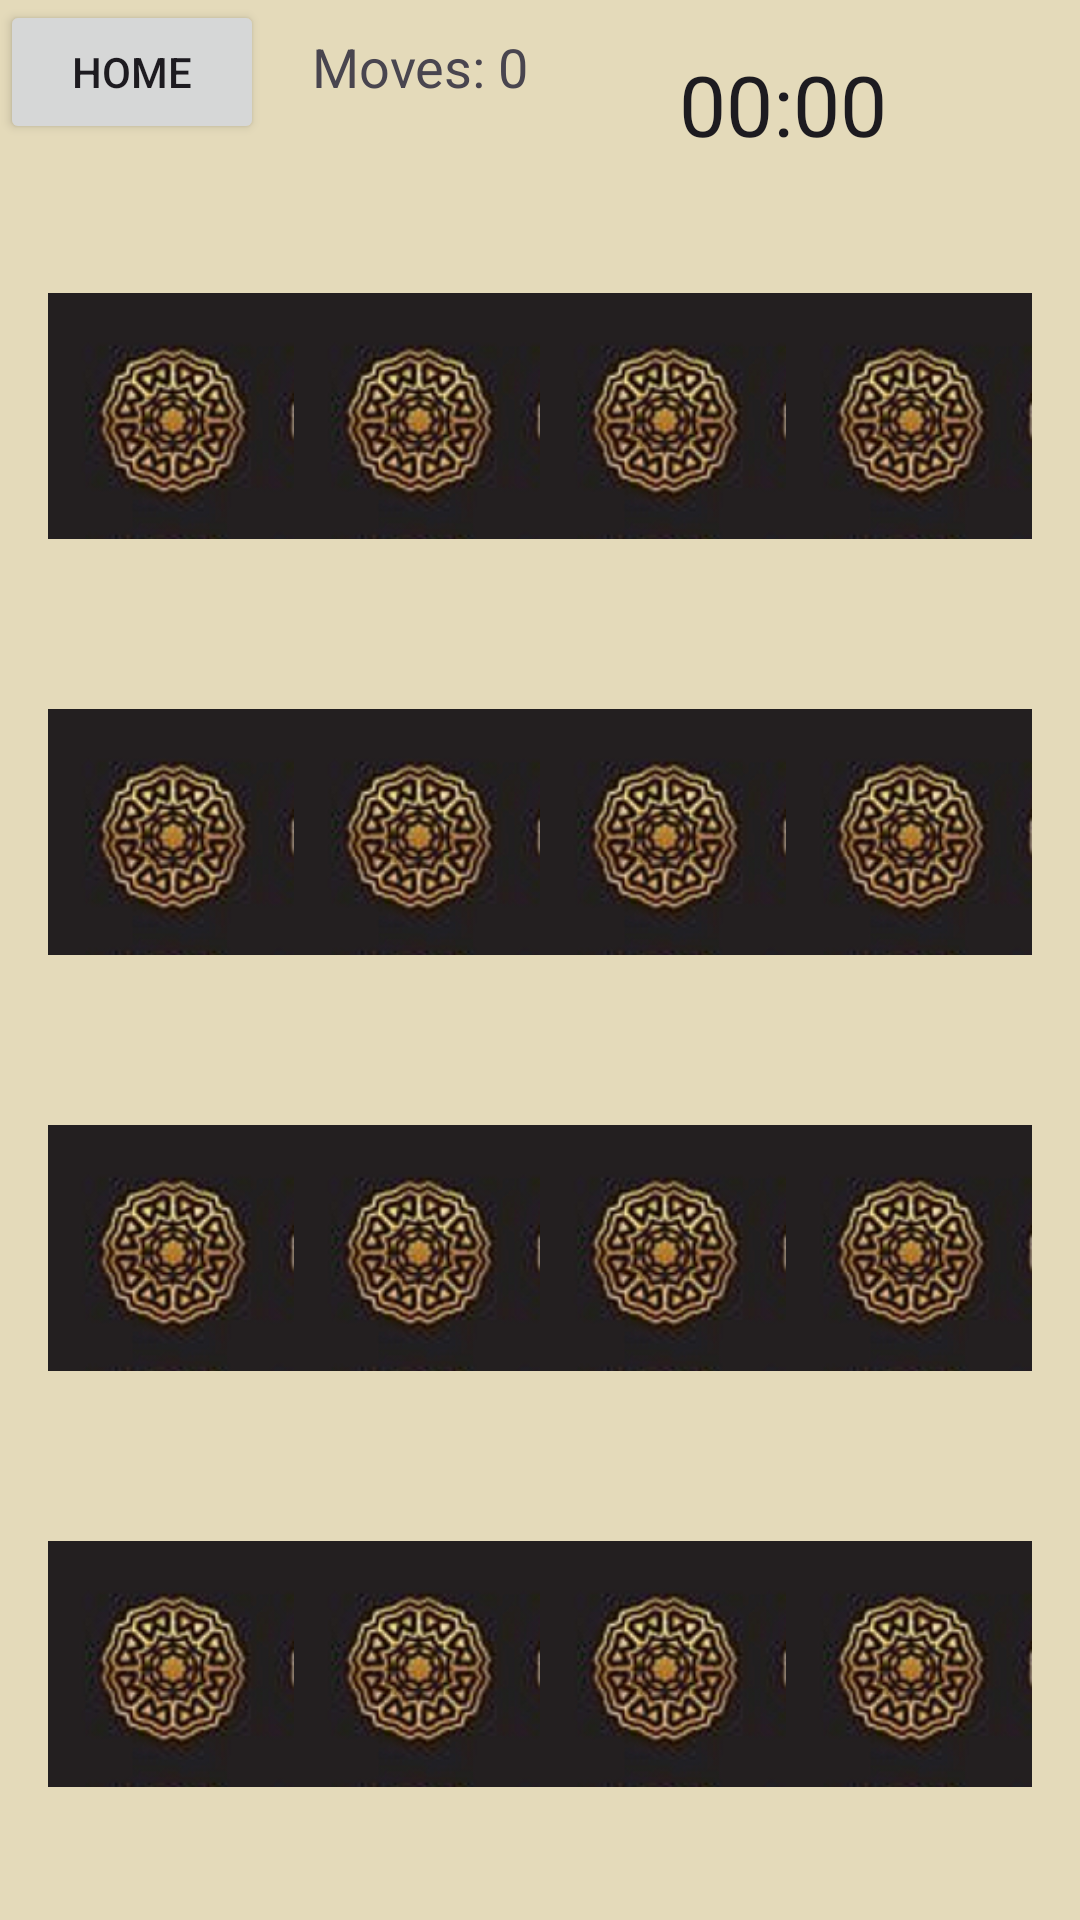

Android layout source for this screen:
<!-- AndroidManifest.xml: application theme Theme.Efta -->
<!-- res/layout/activity_game3.xml -->
<LinearLayout
    xmlns:android="http://schemas.android.com/apk/res/android"
    android:layout_width="match_parent"
    android:layout_height="match_parent"
    android:orientation="vertical">

    
    <GridLayout
        android:layout_width="match_parent"
        android:background="#E4DABA"
        android:layout_height="wrap_content"
        android:columnCount="5"
        android:rowCount="1">


        <Button
            android:id="@+id/returnHomeButton"
            android:layout_width="wrap_content"
            android:layout_height="wrap_content"
            android:text="Home" />


        <TextView
            android:id="@+id/moveCountTextView"
            android:layout_width="wrap_content"
            android:layout_height="wrap_content"
            android:text="Moves: 0"
            android:textSize="18sp"
            android:layout_centerHorizontal="true"
            android:layout_marginLeft="16dp"/>

        <Chronometer
            android:id="@+id/chronometer"
            android:layout_width="wrap_content"
            android:layout_height="wrap_content"
            android:textSize="28sp"
            android:layout_gravity="center"
            android:layout_marginTop="16dp"
            android:layout_marginLeft="50dp"
            />



        
        

    </GridLayout>

    

    <GridLayout xmlns:android="http://schemas.android.com/apk/res/android"
        android:layout_width="match_parent"
        android:layout_height="match_parent"
        android:columnCount="4"
        android:background="#E4DABA"
        android:padding="16dp"
        android:rowCount="4">



        <ImageView
            android:id="@+id/card1"
            android:layout_width="0dp"
            android:layout_height="0dp"
            android:layout_rowWeight="1"
            android:layout_columnWeight="1"
            android:onClick="onCardClick"
            android:scaleType="centerInside"
            android:src="@drawable/card_back" />

        <ImageView
            android:id="@+id/card2"
            android:layout_width="0dp"
            android:layout_height="0dp"
            android:layout_rowWeight="1"
            android:layout_columnWeight="1"
            android:onClick="onCardClick"
            android:scaleType="centerInside"
            android:src="@drawable/card_back" />

        <ImageView
            android:id="@+id/card3"
            android:layout_width="0dp"
            android:layout_height="0dp"
            android:layout_rowWeight="1"
            android:layout_columnWeight="1"
            android:onClick="onCardClick"
            android:scaleType="centerInside"
            android:src="@drawable/card_back" />

        <ImageView
            android:id="@+id/card4"
            android:layout_width="0dp"
            android:layout_height="0dp"
            android:layout_rowWeight="1"
            android:layout_columnWeight="1"
            android:onClick="onCardClick"
            android:scaleType="centerInside"
            android:src="@drawable/card_back" />

        <ImageView
            android:id="@+id/card5"
            android:layout_width="0dp"
            android:layout_height="0dp"
            android:layout_rowWeight="1"
            android:layout_columnWeight="1"
            android:onClick="onCardClick"
            android:scaleType="centerInside"
            android:src="@drawable/card_back" />

        <ImageView
            android:id="@+id/card6"
            android:layout_width="0dp"
            android:layout_height="0dp"
            android:layout_rowWeight="1"
            android:layout_columnWeight="1"
            android:onClick="onCardClick"
            android:scaleType="centerInside"
            android:src="@drawable/card_back" />

        <ImageView
            android:id="@+id/card7"
            android:layout_width="0dp"
            android:layout_height="0dp"
            android:layout_rowWeight="1"
            android:layout_columnWeight="1"
            android:onClick="onCardClick"
            android:scaleType="centerInside"
            android:src="@drawable/card_back" />

        <ImageView
            android:id="@+id/card8"
            android:layout_width="0dp"
            android:layout_height="0dp"
            android:layout_rowWeight="1"
            android:layout_columnWeight="1"
            android:onClick="onCardClick"
            android:scaleType="centerInside"
            android:src="@drawable/card_back" />

        <ImageView
            android:id="@+id/card9"
            android:layout_width="0dp"
            android:layout_height="0dp"
            android:layout_rowWeight="1"
            android:layout_columnWeight="1"
            android:onClick="onCardClick"
            android:scaleType="centerInside"
            android:src="@drawable/card_back" />

        <ImageView
            android:id="@+id/card101"
            android:layout_width="0dp"
            android:layout_height="0dp"
            android:layout_rowWeight="1"
            android:layout_columnWeight="1"
            android:onClick="onCardClick"
            android:scaleType="centerInside"
            android:src="@drawable/card_back" />

        <ImageView
            android:id="@+id/card102"
            android:layout_width="0dp"
            android:layout_height="0dp"
            android:layout_rowWeight="1"
            android:layout_columnWeight="1"
            android:onClick="onCardClick"
            android:scaleType="centerInside"
            android:src="@drawable/card_back" />
        <ImageView
            android:id="@+id/card103"
            android:layout_width="0dp"
            android:layout_height="0dp"
            android:layout_rowWeight="1"
            android:layout_columnWeight="1"
            android:onClick="onCardClick"
            android:scaleType="centerInside"
            android:src="@drawable/card_back" />

        <ImageView
            android:id="@+id/card104"
            android:layout_width="0dp"
            android:layout_height="0dp"
            android:layout_rowWeight="1"
            android:layout_columnWeight="1"
            android:onClick="onCardClick"
            android:scaleType="centerInside"
            android:src="@drawable/card_back" />
        <ImageView
            android:id="@+id/card105"
            android:layout_width="0dp"
            android:layout_height="0dp"
            android:layout_rowWeight="1"
            android:layout_columnWeight="1"
            android:onClick="onCardClick"
            android:scaleType="centerInside"
            android:src="@drawable/card_back" />
        <ImageView
            android:id="@+id/card106"
            android:layout_width="0dp"
            android:layout_height="0dp"
            android:layout_rowWeight="1"
            android:layout_columnWeight="1"
            android:onClick="onCardClick"
            android:scaleType="centerInside"
            android:src="@drawable/card_back" />
        <ImageView
            android:id="@+id/card107"
            android:layout_width="0dp"
            android:layout_height="0dp"
            android:layout_rowWeight="1"
            android:layout_columnWeight="1"
            android:onClick="onCardClick"
            android:scaleType="centerInside"
            android:src="@drawable/card_back" />



        

    </GridLayout>

</LinearLayout>
<!-- resources referenced by this layout -->
<resources>
  <!-- drawable card_back: jpg bitmap (drawable, 49622 bytes) -->
  <style name="Theme.Efta" parent="Base.Theme.Efta" />
  <style name="Base.Theme.Efta" parent="Theme.Material3.DayNight.NoActionBar">
          
          
      </style>
</resources>
